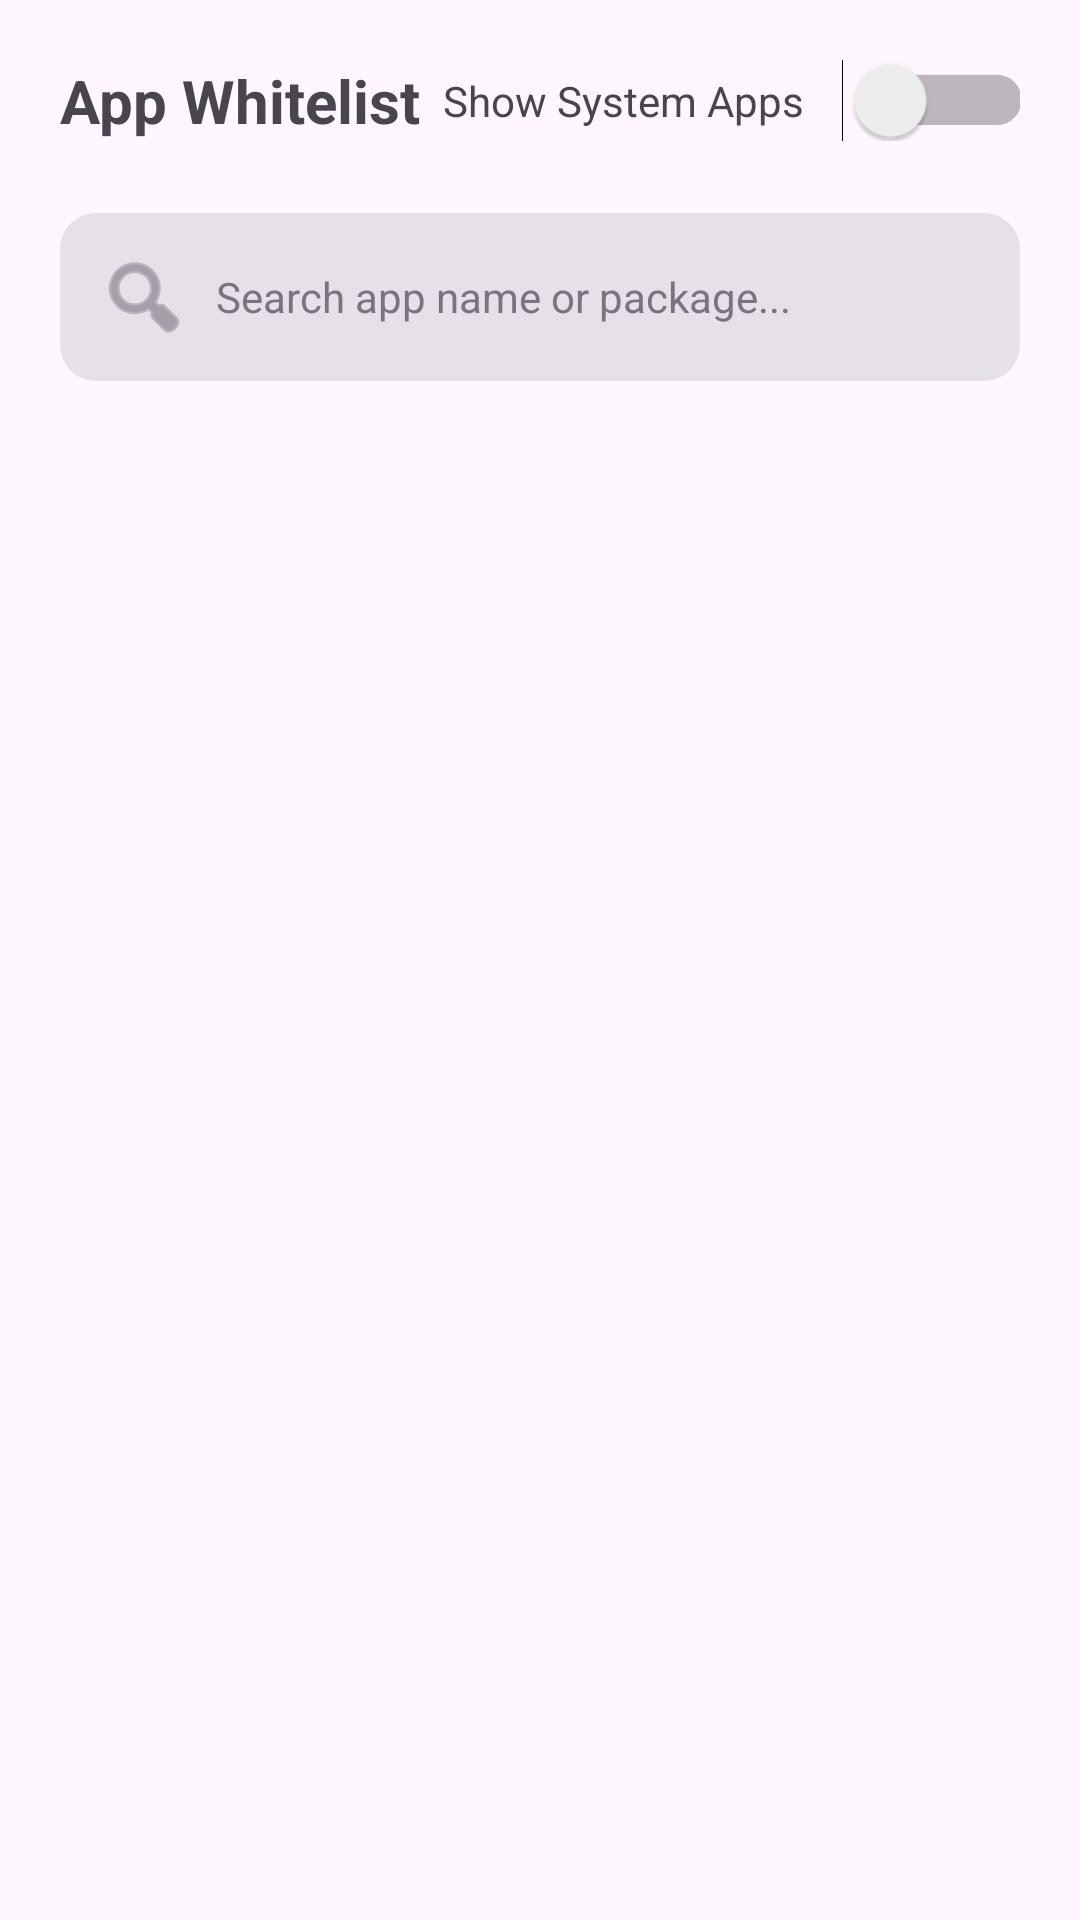

Produce the Android XML layout that renders to this screen, including the resource entries it uses.
<!-- AndroidManifest.xml: application theme Theme.CaptchaAutofill -->
<!-- res/layout/dialog_app_selection.xml -->
<?xml version="1.0" encoding="utf-8"?>
<LinearLayout xmlns:android="http://schemas.android.com/apk/res/android"
    android:layout_width="match_parent"
    android:layout_height="match_parent"
    android:orientation="vertical"
    android:padding="20dp">

    <RelativeLayout
        android:layout_width="match_parent"
        android:layout_height="wrap_content"
        android:layout_marginBottom="16dp">

        <TextView
            android:layout_width="wrap_content"
            android:layout_height="wrap_content"
            android:text="App Whitelist"
            android:textSize="20sp"
            android:textStyle="bold" />

        <LinearLayout
            android:layout_width="wrap_content"
            android:layout_height="wrap_content"
            android:layout_alignParentEnd="true"
            android:gravity="center_vertical">

            <TextView
                android:layout_width="wrap_content"
                android:layout_height="wrap_content"
                android:layout_marginEnd="18dp"
                android:text="Show System Apps"
                android:textSize="14sp" />

            <Switch
                android:id="@+id/dialog_switch_system"
                android:layout_width="wrap_content"
                android:layout_height="wrap_content"
                android:scaleX="1.2"
                android:scaleY="1.2" />
        </LinearLayout>
    </RelativeLayout>

    <EditText
        android:id="@+id/et_search_app"
        android:layout_width="match_parent"
        android:layout_height="wrap_content"
        android:layout_marginTop="8dp"
        android:layout_marginBottom="12dp"
        android:background="@drawable/bg_search_box"
        android:drawableStart="@android:drawable/ic_menu_search"

        android:drawablePadding="8dp"

        android:drawableTint="?attr/colorOutline"
        android:hint="Search app name or package..."

        android:inputType="text"
        android:maxLines="1"
        android:padding="12dp"
        android:textColor="?attr/colorOnSurface"
        android:textColorHint="?attr/colorOutline"
        android:textSize="14sp" />

    
    
    
    
    <androidx.recyclerview.widget.RecyclerView
        android:id="@+id/dialog_rv_apps"
        android:layout_width="match_parent"
        android:layout_height="550dp"
        android:layout_marginTop="8dp" />
</LinearLayout>
<!-- resources referenced by this layout -->
<resources>
  <!-- drawable bg_search_box (drawable) -->
  <?xml version="1.0" encoding="utf-8"?>
  <shape xmlns:android="http://schemas.android.com/apk/res/android">
      <solid android:color="?attr/colorSurfaceContainerHighest" />
      <corners android:radius="12dp" />
  </shape>
  <style name="Theme.CaptchaAutofill" parent="Theme.Material3.DayNight.NoActionBar">
          <item name="android:windowBackground">?attr/colorSurface</item>
          <item name="android:textColorPrimary">?attr/colorOnSurface</item>
  
      </style>
</resources>
